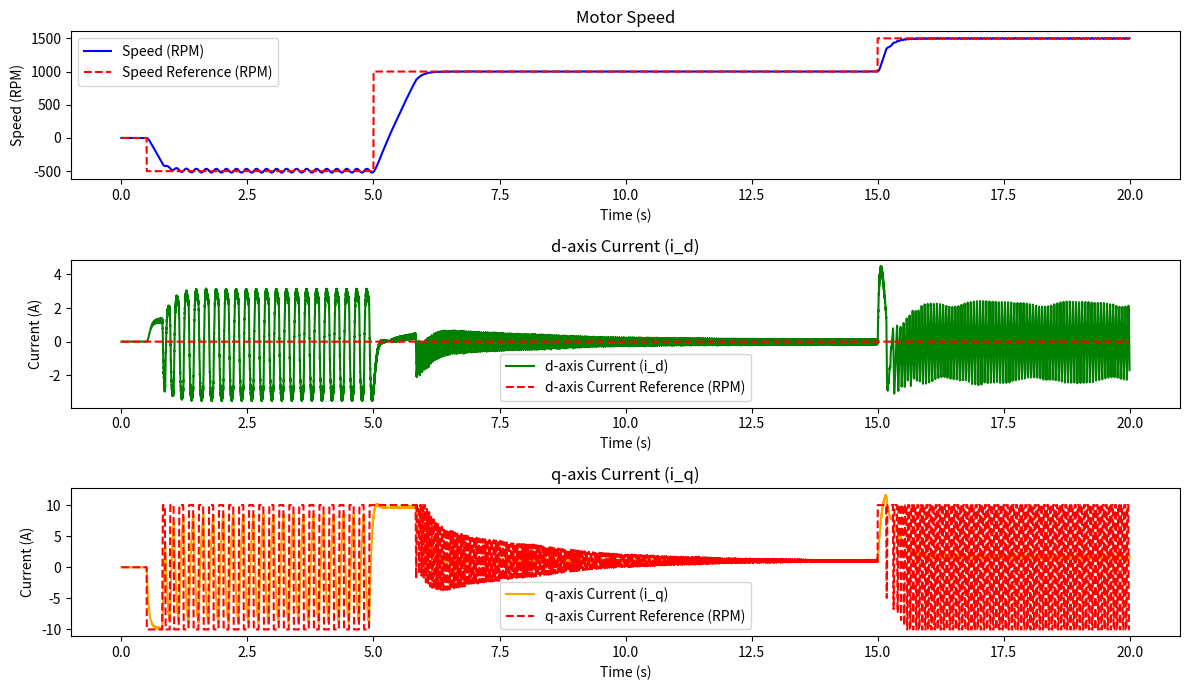

Python code for this plot:
import numpy as np
import matplotlib.pyplot as plt
from scipy.integrate import solve_ivp

# Motor parameters based on technical data
R = 0.994  # Terminal resistance (Ohms)
L = 0.995e-3  # Terminal inductance (Henries)
Kt = 91e-3  # Torque constant (Nm/A)
Ke = 1 / 10.9956  # Back EMF constant (V/rad/s)
J = 44e-4  # Rotor inertia (kg.m^2)
B = 0.528e-3  # Mechanical damping (Nms)
V_nominal = 24  # Nominal voltage (Volts)
I_nominal = 10
n_poles = 14


# PI controller parameters
Kp_speed = 3  # Proportional gain for speed control
Ki_speed = 22  # Integral gain for speed control
Kp_current = 0.01  # Proportional gain for current control (d/q axis)
Ki_current = 25  # Integral gain for current control (d/q axis)

# Kp_speed = 10.0  # Proportional gain for speed control
# Ki_speed = 0.01  # Integral gain for speed control
# Kp_current = 2  # Proportional gain for current control (d/q axis)
# Ki_current = 0.001  # Integral gain for current control (d/q axis)

# Initialize PI controller states
integral_error_speed = 0.0
integral_error_id = 0.0
integral_error_iq = 0.0


# Clarke Transform: Converts 3-phase (i_a, i_b, i_c) to (i_alpha, i_beta)
def clarke_transform(i_a, i_b, i_c):
    i_alpha = 2 / 3 * (i_a - i_b / 2 - i_c / 2)
    i_beta = 2 / 3 * (i_b * np.sqrt(3) / 2 - i_c * np.sqrt(3) / 2)
    return i_alpha, i_beta


# Inverse Clarke Transform: Converts (V_alpha, V_beta) back to 3-phase (V_a, V_b, V_c)
def inverse_clarke_transform(V_alpha, V_beta):
    V_a = V_alpha
    V_b = (-V_alpha + np.sqrt(3) * V_beta) / 2
    V_c = (-V_alpha - np.sqrt(3) * V_beta) / 2
    return V_a, V_b, V_c


# Park Transform: Converts (i_alpha, i_beta) to (i_d, i_q) in the rotating frame
def park_transform(i_alpha, i_beta, theta):
    i_d = i_alpha * np.cos(theta) + i_beta * np.sin(theta)
    i_q = -i_alpha * np.sin(theta) + i_beta * np.cos(theta)
    return i_d, i_q


# Inverse Park Transform: Converts (V_d, V_q) to (V_alpha, V_beta)
def inverse_park_transform(V_d, V_q, theta):
    V_alpha = V_d * np.cos(theta) - V_q * np.sin(theta)
    V_beta = V_d * np.sin(theta) + V_q * np.cos(theta)
    return V_alpha, V_beta


# Update the Back EMF calculation to account for direction

def trapezoidal_emf(theta):
    theta = theta + 4/6 * np.pi
    theta = np.mod(theta, 2 * np.pi)
    if 0 <= theta < 1 * np.pi / 6:
        return 1 / (np.pi/6) * theta  
    
    elif np.pi / 6 <= theta < 5 * np.pi / 6:
        return 1
    
    elif 5 * np.pi / 6 <= theta < 7 * np.pi / 6:
        return -1 / (np.pi/6) * (theta - np.pi)
    
    elif 7 * np.pi / 6 <= theta < 11 * np.pi / 6:
        return -1
    
    else:
        return 1 / (np.pi/6) * (theta -2 * np.pi)


# Modify the speed control to reverse the torque-producing current
def speed_pi_controller(omega_ref_rpm, omega_rpm, dt):
    global integral_error_speed

    # Compute speed error
    error = -omega_rpm + omega_ref_rpm  # Invert the error calculation

    # Update integral term
    integral_error_speed += error * dt

    # PI control law for i_q_ref (torque control)
    i_q_ref = Kp_speed * error + Ki_speed * integral_error_speed

    return i_q_ref

def speed_pi_controller_aw(omega_ref_rpm, omega_rpm, integral_error, delta_sat, Kp, Ki, dt):

    # Compute speed error
    error = - omega_rpm + omega_ref_rpm  # Invert the error calculation

    # Update integral term
    integral_error += (error + delta_sat) * dt

    # PI control law for i_q_ref (torque control)
    i_q_ref = Kp * error + Ki * integral_error_speed

    return i_q_ref, integral_error



# Current PI controller for i_d and i_q control
def current_pi_controller(i_ref, i_actual, integral_error, Kp, Ki, dt):
    # Compute current error
    error = i_ref - i_actual

    # Update integral term
    integral_error += error * dt

    # PI control law for voltage
    voltage_ref = Kp * error + Ki * integral_error

    return voltage_ref, integral_error

def current_pi_controller_aw(i_ref, i_actual, integral_error, delta_sat, Kp, Ki, dt):
    # Compute current error
    error = i_ref - i_actual

    # Update integral term
    integral_error += (error + delta_sat) * dt

    # PI control law for voltage
    voltage_ref = Kp * error + Ki * integral_error

    return voltage_ref, integral_error


# Convert angular velocity (rad/s) to RPM
def rad_s_to_rpm(omega):
    return omega * (60 / (2 * np.pi))


# Convert RPM to angular velocity (rad/s)
def rpm_to_rad_s(omega_rpm):
    return omega_rpm * (2 * np.pi / 60)


# Define BLDC motor dynamics function
def bldc_dynamics(t, state, V_a, V_b, V_c):
    i_a, i_b, i_c, omega, theta = state

    # Back EMF for each phase
    e_a = Ke * omega * trapezoidal_emf(theta)
    e_b = Ke * omega * trapezoidal_emf(theta - 2 * np.pi / 3)
    e_c = Ke * omega * trapezoidal_emf(theta + 2 * np.pi / 3)

    # Electrical dynamics (di/dt for each phase)
    di_a_dt = (V_a - R * i_a - e_a) / L
    di_b_dt = (V_b - R * i_b - e_b) / L
    di_c_dt = (V_c - R * i_c - e_c) / L

    # Mechanical torque
    T_m = Kt * (i_a * trapezoidal_emf(theta) + i_b * trapezoidal_emf(theta - 2 * np.pi / 3) + i_c * trapezoidal_emf(
        theta + 2 * np.pi / 3))

    # Mechanical dynamics
    domega_dt = (T_m - B * omega) / J
    dtheta_dt = n_poles/2*omega

    return [di_a_dt, di_b_dt, di_c_dt, domega_dt, dtheta_dt]


# Simulation parameters
dt = 0.001  # Sampling time (seconds)
T_max = 20
t_span = np.arange(0, T_max, dt)  # Time span for simulation (20 seconds)
initial_state = [0.0, 0.0, 0.0, 0.0, 0.0]  # Initial condition: [i_a, i_b, i_c, omega, theta]

# Define the desired reference current for the d-axis (flux control)
i_d_ref = 0.0  # Flux current reference (d-axis)

# Generate speed reference signal (step changes in RPM)
speed_reference_rpm = np.zeros(len(t_span))
step_times = [0.5, 5, 15]  # Speed step changes at 5s, 10s, and 15s
step_values_rpm = [-500, 1000, 1500]  # Corresponding speed values in RPM

for i in range(len(step_times)):
    speed_reference_rpm[t_span >= step_times[i]] = step_values_rpm[i]

# Initialize lists for storing results
omega_sol_rpm = [0]
theta_sol = [0]
i_d_sol = [0]
i_q_sol = [0]

reference_id = [0]
reference_iq = [0]

# Initialize the integral errors for the PI controllers
integral_error_speed = 0.0
integral_error_id = 0.0
integral_error_iq = 0.0
V_d_delta_sat = 0
V_q_delta_sat = 0
i_q_delta_sat = 0


# Simulation loop
for t_idx in range(len(t_span) - 1):
    # Current state of the motor
    state = initial_state

    # Clarke Transformation: Get i_alpha and i_beta
    i_alpha, i_beta = clarke_transform(state[0], state[1], state[2])

    # Park Transformation: Get i_d and i_q
    i_d, i_q = park_transform(i_alpha, i_beta, state[4])

    # Store d and q currents
    i_d_sol.append(i_d)
    i_q_sol.append(i_q)

    # Get speed reference in RPM and apply speed PI controller
    omega_ref_rpm = speed_reference_rpm[t_idx]
    omega_rpm = rad_s_to_rpm(state[3])  # Convert omega from rad/s to RPM

    # i_q_ref = speed_pi_controller(omega_ref_rpm, omega_rpm, Kp_speed, Ki_speed, dt)
    i_q_ref, integral_error_speed = speed_pi_controller_aw(omega_ref_rpm, omega_rpm,integral_error_speed, i_q_delta_sat, Kp_speed, Ki_speed, dt)

    i_q_sat = np.clip(i_q_ref, -I_nominal, I_nominal)
    i_q_delta_sat = i_q_sat - i_q_ref

    i_q_ref = i_q_sat

    # print(i_q_ref)

    # Current control (for both i_d and i_q)
    # V_d, integral_error_id = current_pi_controller(i_d_ref, i_d, integral_error_id, Kp_current, Ki_current, dt)
    # V_q, integral_error_iq = current_pi_controller(i_q_ref, i_q, integral_error_iq, Kp_current, Ki_current, dt)

    V_d, integral_error_id = current_pi_controller_aw(i_d_ref, i_d, integral_error_id, V_d_delta_sat, Kp_current, Ki_current, dt)
    V_q, integral_error_iq = current_pi_controller_aw(i_q_ref, i_q, integral_error_iq, V_q_delta_sat, Kp_current, Ki_current, dt)


    # Inverse Park Transform to get V_alpha and V_beta
    V_alpha, V_beta = inverse_park_transform(V_d, V_q, state[4])

    # Inverse Clarke Transform to get phase voltages V_a, V_b, V_c
    V_a, V_b, V_c = inverse_clarke_transform(V_alpha, V_beta)

    # Apply voltage limits (nominal voltage)
    V_a = np.clip(V_a, - V_nominal, V_nominal)
    V_b = np.clip(V_b, - V_nominal, V_nominal)
    V_c = np.clip(V_c, - V_nominal, V_nominal)

    V_alpha_tmp, V_beta_tmp = clarke_transform(V_a,V_b,V_c)
    V_d_sat, V_q_sat = park_transform(V_alpha_tmp, V_beta_tmp, state[4])
    V_d_delta_sat = V_d_sat - V_d
    V_q_delta_sat = V_q_sat - V_q

    # Simulate motor dynamics using ODE solver
    sol = solve_ivp(bldc_dynamics, [0, dt], initial_state, args=(V_a, V_b, V_c), t_eval=[dt])
    # Clip to maximum currents
    # sol.y[:3, -1] = np.clip(sol.y[:3, -1], -I_nominal, I_nominal)
    initial_state = sol.y[:, -1]  # Update state with the result

    # Store the speed and position
    omega_sol_rpm.append(rad_s_to_rpm(initial_state[3]))  # Convert omega from rad/s to RPM
    theta_sol.append(initial_state[4])  # Append theta in radians
    reference_id.append(i_d_ref)
    reference_iq.append(i_q_ref)

# Convert results to arrays for plotting
omega_sol_rpm = np.array(omega_sol_rpm)
theta_sol = np.array(theta_sol)
i_d_sol = np.array(i_d_sol)
i_q_sol = np.array(i_q_sol)

# Plotting
plt.figure(figsize=(12, 7))

plt.subplot(3, 1, 1)
plt.plot(t_span, omega_sol_rpm, label='Speed (RPM)', color='blue')
plt.plot(t_span, speed_reference_rpm, label='Speed Reference (RPM)', color='red', linestyle='--')
plt.title('Motor Speed')
plt.xlabel('Time (s)')
plt.ylabel('Speed (RPM)')
plt.legend()

plt.subplot(3, 1, 2)
plt.plot(t_span, i_d_sol, label='d-axis Current (i_d)', color='green')
plt.plot(t_span, reference_id, label='d-axis Current Reference (RPM)', color='red', linestyle='--')
plt.title('d-axis Current (i_d)')
plt.xlabel('Time (s)')
plt.ylabel('Current (A)')
plt.legend()

plt.subplot(3, 1, 3)
plt.plot(t_span, i_q_sol, label='q-axis Current (i_q)', color='orange')
plt.plot(t_span, reference_iq, label='q-axis Current Reference (RPM)', color='red', linestyle='--')
plt.title('q-axis Current (i_q)')
plt.xlabel('Time (s)')
plt.ylabel('Current (A)')
plt.legend()

plt.tight_layout()
plt.show()
